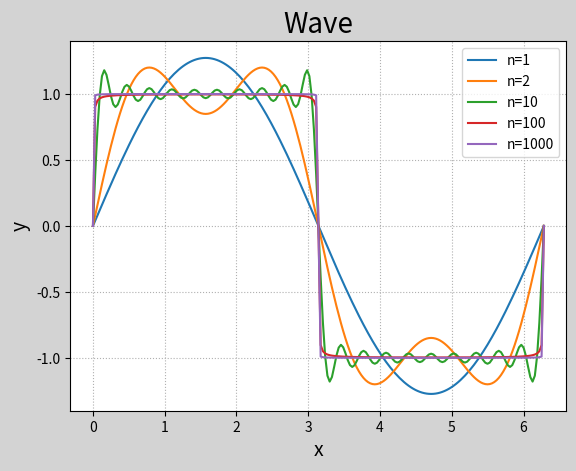

The matplotlib source for this figure:
# -*- coding: utf-8 -*-
from __future__ import unicode_literals
import numpy as np
import matplotlib.pyplot as mp


def wave(n):
    k = np.arange(1, n + 1)

    def f(x):
        return 4 / np.pi * np.sum(
            np.sin((2 * k - 1) * x) / (2 * k - 1))
    return np.frompyfunc(f, 1, 1)
x = np.linspace(0, 2 * np.pi, 201)
y1 = wave(1)(x)
y2 = wave(2)(x)
y3 = wave(10)(x)
y4 = wave(100)(x)
y5 = wave(1000)(x)
mp.figure('Wave', facecolor='lightgray')
mp.title('Wave', fontsize=20)
mp.xlabel('x', fontsize=14)
mp.ylabel('y', fontsize=14)
mp.tick_params(labelsize=10)
mp.grid(linestyle=':')
mp.plot(x, y1, label='n=1')
mp.plot(x, y2, label='n=2')
mp.plot(x, y3, label='n=10')
mp.plot(x, y4, label='n=100')
mp.plot(x, y5, label='n=1000')
mp.legend()
mp.show()
